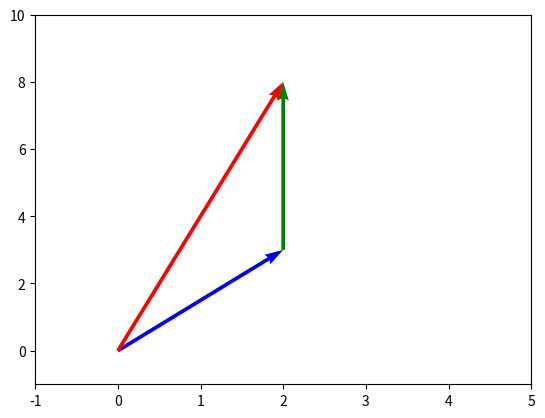

Here is the Python script that generated this plot: (Note: this script raises an exception after producing the figure.)
import matplotlib.pyplot as plt
v1 = [2, 3]
v2 = [0, 5]
r = [2, 8]
origin = [0, 0]

fig, ax = plt.subplots()

ax.set_xlim(-1, 5)
ax.set_ylim(-1, 10)
ax.quiver(origin[0], origin[1], v1[0], v1[1], angles="xy", scale_units="xy", scale=1, color = "b")
ax.quiver(v1[0], v1[1], v2[0], v2[1], angles="xy", scale_units="xy", scale=1, color = "g")
ax.quiver(origin[0], origin[1], r[0], r[1], angles="xy", scale_units="xy", scale=1, color = "r")

plt.show()

a = np.array([1,2,3])
print(a)

b = np.array([[1,2,3],[6,5,4]])
print(b)